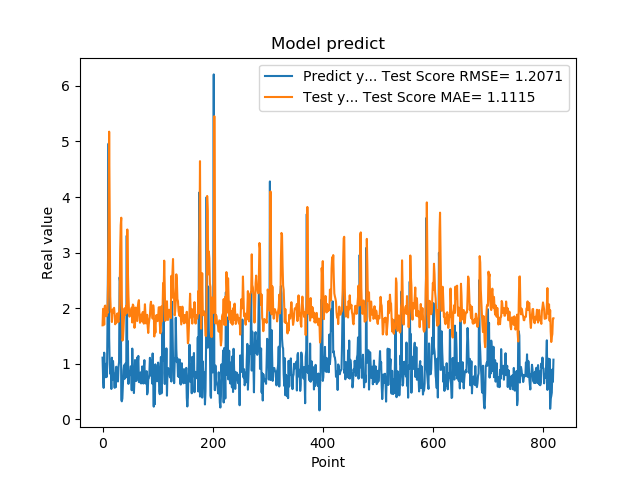

The table this chart was drawn from, first rows:
1.111775994300842507e+00, 1.693445787486070664e+00
7.566530108451843262e-01, 1.990649050330153713e+00
5.684260129928588867e-01, 1.941545299873302266e+00
1.201630949974060059e+00, 1.704323972688334354e+00
8.802530169486999512e-01, 2.036435933546782540e+00
8.531429767608642578e-01, 2.049024929220707225e+00
7.591750025749206543e-01, 1.923813752182663261e+00
1.005007982254028320e+00, 1.855983328273468791e+00
7.687720060348510742e-01, 1.977882514456863916e+00
1.740013241767883301e+00, 1.913143636480140852e+00
2.913533687591552734e+00, 2.440233418357042439e+00
4.963075160980224609e+00, 3.500493029157624836e+00
1.471215128898620605e+00, 5.176105880603492082e+00
1.000648975372314453e+00, 3.685453259434439577e+00
8.220189809799194336e-01, 2.215056621846448692e+00
9.362199902534482643e-01, 1.944935491013298545e+00
5.486897230148315430e-01, 1.956087497073871528e+00
1.111255049705505371e+00, 1.752494587282885208e+00
7.148039937019348145e-01, 1.973333607922137745e+00
1.052167057991027832e+00, 1.915228996878488577e+00
8.955980539321898304e-01, 1.992390951441006308e+00
7.769405245780944824e-01, 2.008253518593408504e+00
5.699509978294372559e-01, 1.881384225685536649e+00
8.244060277938842773e-01, 1.712111713205053620e+00
5.800840258598327637e-01, 1.801317974951435863e+00
9.488009810447691761e-01, 1.734433096930991347e+00
7.918390035629272461e-01, 1.882434657587371385e+00
6.937990188598632812e-01, 1.908615349322266619e+00
6.834830045700073242e-01, 1.794492308751736154e+00
9.433320164680479847e-01, 1.755017326285344570e+00
1.032713770866394043e+00, 1.913855153302460810e+00
2.556216001510620117e+00, 2.057234048290565109e+00
2.464895963668823242e+00, 3.038996497796582208e+00
2.728049993515014204e+00, 3.495244499637787605e+00
3.558506965637206476e-01, 3.628855326462011810e+00
3.262020051479339600e-01, 2.235732866323277612e+00
3.781589865684509277e-01, 1.417983622745621730e+00
6.306380033493041992e-01, 1.440449217002864657e+00
8.854129910469055176e-01, 1.615664112913676176e+00
9.743152856826782227e-01, 1.859872041062264447e+00
7.307389974594116211e-01, 2.001241929352417070e+00
9.521890282630921520e-01, 1.879045671718689192e+00
1.011654973030090332e+00, 1.935308892417754389e+00
7.643579840660095215e-01, 2.047063830043148069e+00
3.306220054626464844e+00, 1.912625909054215700e+00
7.543110251426696777e-01, 3.417069885259558681e+00
1.409499049186706321e+00, 2.679423328704166885e+00
6.401469707489013672e-01, 2.228907183931358116e+00
8.640019893646240234e-01, 1.969077695924713600e+00
8.469420075416564941e-01, 1.849701473930613904e+00
7.976629734039306641e-01, 1.914465132716980822e+00
9.555831551551821068e-01, 1.877935456679498794e+00
9.546210169792175293e-01, 1.959976703413556898e+00
5.251880288124084473e-01, 2.012581373359672909e+00
1.275226235389709695e+00, 1.744013946470800436e+00
8.355640172958374023e-01, 2.067839355758650299e+00
7.640249729156494141e-01, 2.045905508196814715e+00
4.752210080623626154e-01, 1.853090225444540939e+00
7.414129972457885742e-01, 1.648587634824168147e+00
1.069700956344604492e+00, 1.717560827530395740e+00
7.892770171165466309e-01, 2.012308387659715869e+00
... 759 more rows
